Photos from the image-classification dataset "Dataset" in the GitHub repository harsh-surya/Projects. Its 8 classes are: fist, next gesture, one finger, palm, previous gesture, swing, three fingers, two fingers.

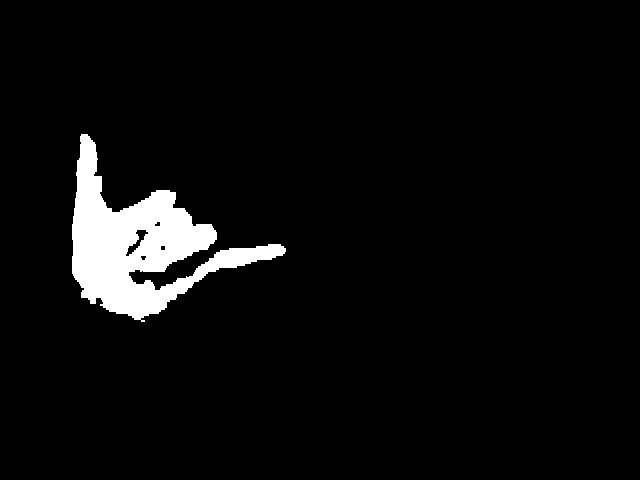
Label: swing

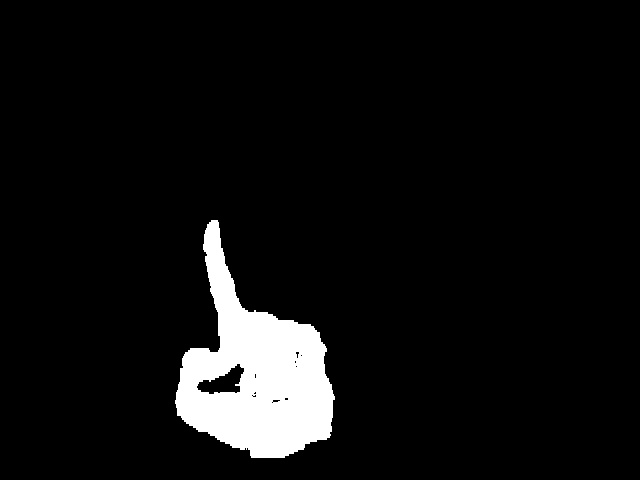
Label: one finger

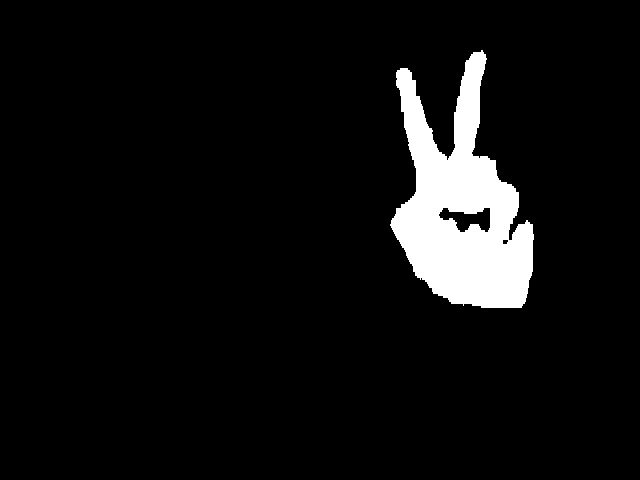
Label: two fingers

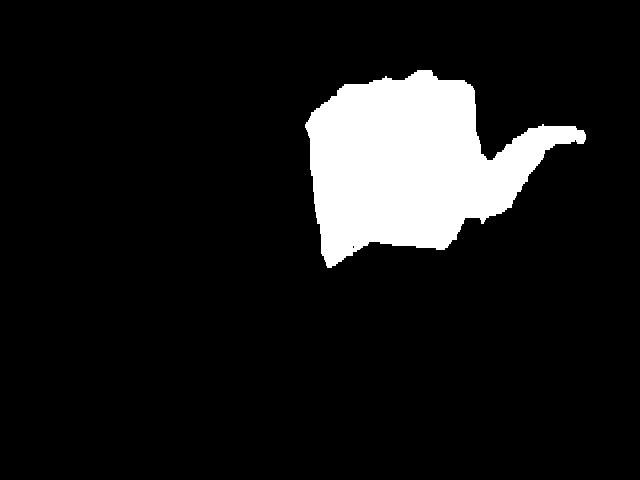
Label: next gesture

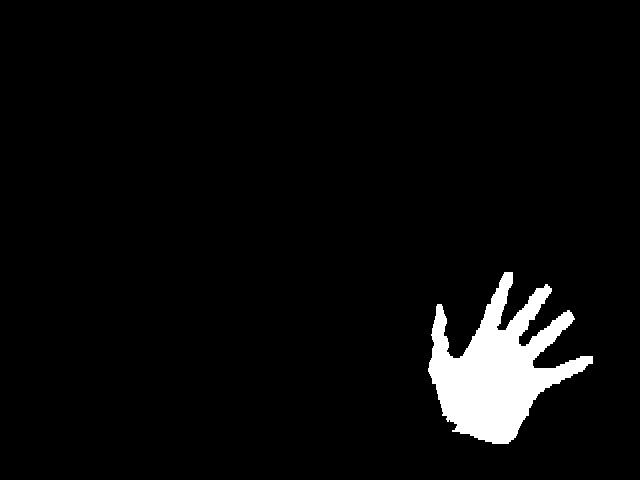
Label: palm

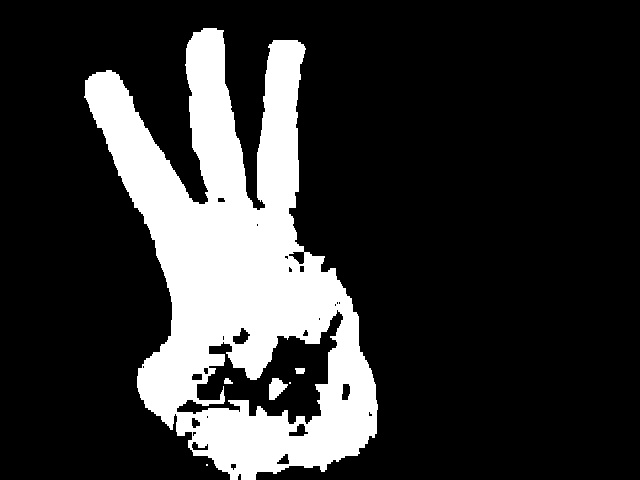
Label: three fingers
